Run: headless pygame with SDL's dummy video driver; simulated clock (each Clock.tick advances the game by its frame time, no real sleeping); random seed 0; keys injected as events and as key.get_pressed() state; no mouse input.
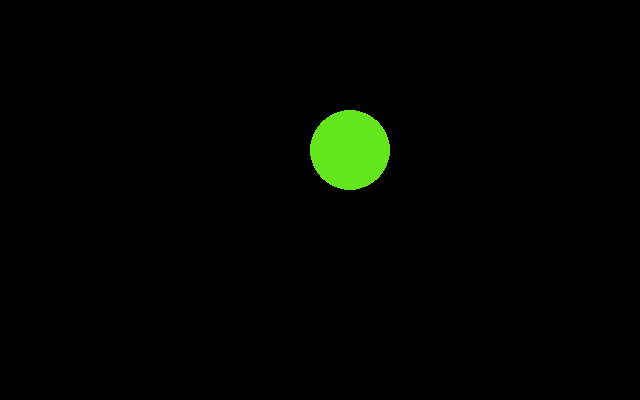
Frame 1 of 4 · flips 1–60 · no input
Frame 2 of 4 · flips 61–180 · tapped SPACE, RETURN · held RIGHT (→), D · screen unchanged from frame 1, image omitted
Frame 3 of 4 · flips 181–300 · held DOWN (↓), S · screen unchanged from frame 2, image omitted
Frame 4 of 4 · flips 301–420 · held LEFT (←), A, UP (↑), W · screen unchanged from frame 3, image omitted

The pygame program that drew these frames:

import pygame

naytto = pygame.display.set_mode((640, 400))
pygame.display.set_caption("Piirtäminen")

def main():
    while True:
        tapahtuma = pygame.event.poll()
        if tapahtuma.type == pygame.QUIT:
            break

        naytto.fill((0, 0, 0))
        pygame.draw.circle(naytto, (100, 230, 30), (350, 150), 40)
        pygame.display.flip()

main()
